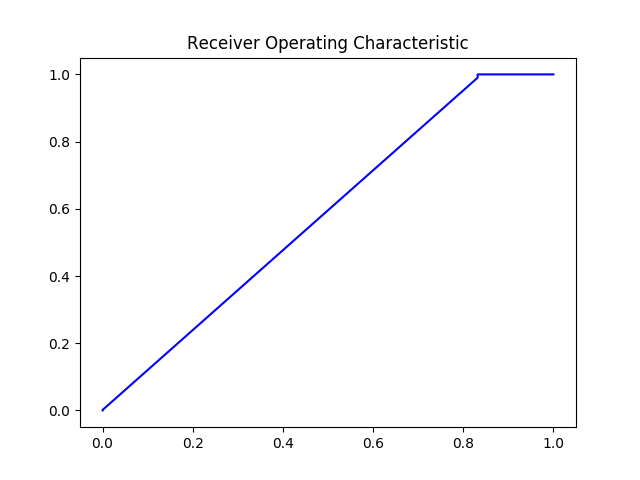

Data behind this chart, as committed beside it:
#thresholds	tpr	fpr
2.0	0.0	0.0
1	0.001226	0.0
1.0	0.9902	0.8319
1	0.9951	0.8319
1	0.9963	0.8319
0.9991	1.0	0.8319
0.7256	1.0	0.8329
0.7115	1.0	0.8337
0.6567	1.0	0.8343
0.6228	1.0	0.836
0.5945	1.0	0.8364
0.5824	1.0	0.838
0.5782	1.0	0.8382
0.5662	1.0	0.839
0.5652	1.0	0.8402
0.5607	1.0	0.8409
0.5584	1.0	0.8413
0.5566	1.0	0.8425
0.5497	1.0	0.8433
0.5493	1.0	0.8435
0.5405	1.0	0.8439
0.5404	1.0	0.8447
0.5366	1.0	0.8449
0.5329	1.0	0.846
0.5319	1.0	0.8466
0.5307	1.0	0.8474
0.5281	1.0	0.848
0.5281	1.0	0.8484
0.5278	1.0	0.849
0.5272	1.0	0.8494
0.5271	1.0	0.8505
0.527	1.0	0.8511
0.5247	1.0	0.8513
0.5247	1.0	0.8517
0.5228	1.0	0.8521
0.5223	1.0	0.8535
0.5221	1.0	0.8539
0.521	1.0	0.8545
0.52	1.0	0.8554
0.5197	1.0	0.8562
0.5179	1.0	0.8566
0.5176	1.0	0.857
0.5169	1.0	0.8582
0.5153	1.0	0.8584
0.5149	1.0	0.8599
0.5147	1.0	0.8605
0.5145	1.0	0.8609
0.5129	1.0	0.8613
0.5113	1.0	0.8617
0.511	1.0	0.8623
0.5085	1.0	0.8631
0.5078	1.0	0.8635
0.5074	1.0	0.8648
0.5039	1.0	0.8672
0.5037	1.0	0.8678
0.5024	1.0	0.8682
0.5014	1.0	0.8691
0.4996	1.0	0.8695
0.4996	1.0	0.8697
0.4993	1.0	0.8705
... 181 more rows
